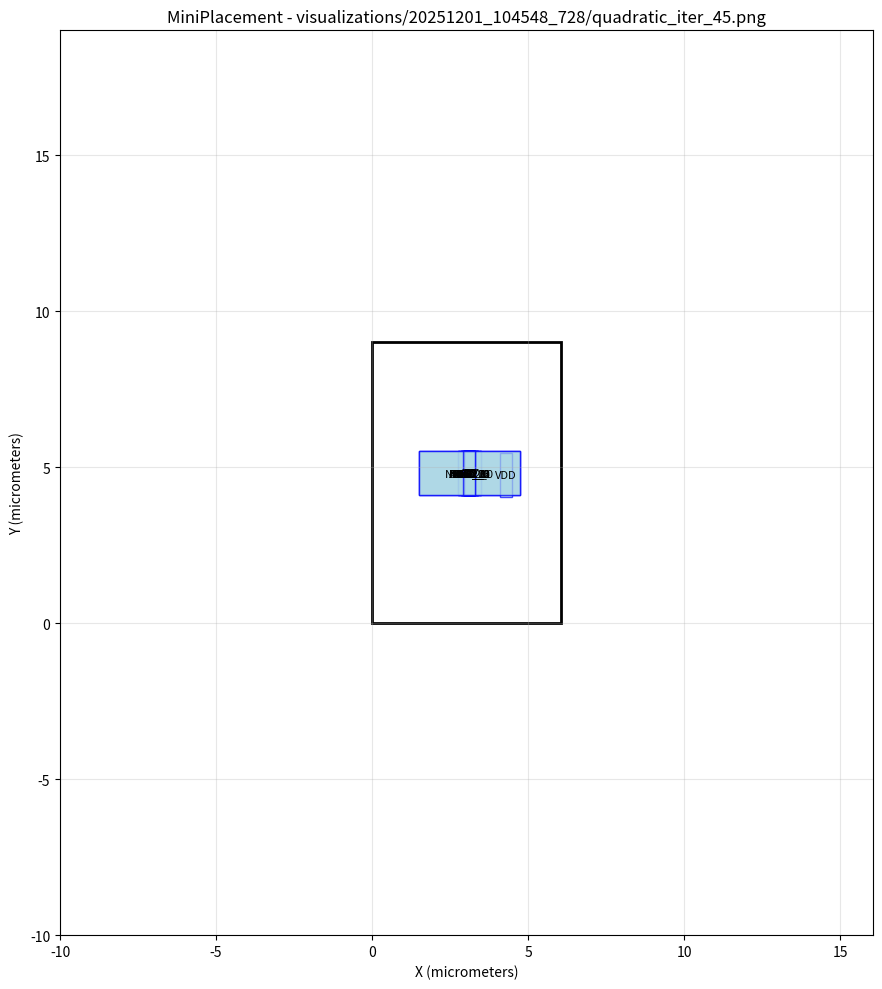

Write the Python code that produced this figure. (Note: this script raises an exception after producing the figure.)
#!/usr/bin/env python3
import matplotlib.pyplot as plt
import matplotlib.patches as patches

# Create figure and axis
fig, ax = plt.subplots(1, 1, figsize=(12, 10))

# Draw core area boundary
core_rect = patches.Rectangle((0, 0), 6.03987, 9, linewidth=2, edgecolor='black', facecolor='none')
ax.add_patch(core_rect)

# Draw cells
cell_colors = []
# Cell: NOR2_3
cell_rect = patches.Rectangle((2.83639, 4.10911), 0.57, 1.4, linewidth=1, edgecolor='blue', facecolor='lightblue', alpha=0.7)
ax.add_patch(cell_rect)
ax.text(3.12139, 4.80911, 'NOR2_3', ha='center', va='center', fontsize=8)

# Cell: NOR2_2
cell_rect = patches.Rectangle((2.83636, 4.10951), 0.57, 1.4, linewidth=1, edgecolor='blue', facecolor='lightblue', alpha=0.7)
ax.add_patch(cell_rect)
ax.text(3.12136, 4.80951, 'NOR2_2', ha='center', va='center', fontsize=8)

# Cell: NOR2_1
cell_rect = patches.Rectangle((2.8348, 4.10988), 0.57, 1.4, linewidth=1, edgecolor='blue', facecolor='lightblue', alpha=0.7)
ax.add_patch(cell_rect)
ax.text(3.1198, 4.80988, 'NOR2_1', ha='center', va='center', fontsize=8)

# Cell: NOR2_0
cell_rect = patches.Rectangle((2.83436, 4.11012), 0.57, 1.4, linewidth=1, edgecolor='blue', facecolor='lightblue', alpha=0.7)
ax.add_patch(cell_rect)
ax.text(3.11936, 4.81012, 'NOR2_0', ha='center', va='center', fontsize=8)

# Cell: NAND2_0
cell_rect = patches.Rectangle((2.83521, 4.10983), 0.57, 1.4, linewidth=1, edgecolor='blue', facecolor='lightblue', alpha=0.7)
ax.add_patch(cell_rect)
ax.text(3.12021, 4.80983, 'NAND2_0', ha='center', va='center', fontsize=8)

# Cell: OR2_1
cell_rect = patches.Rectangle((2.74028, 4.1097), 0.76, 1.4, linewidth=1, edgecolor='blue', facecolor='lightblue', alpha=0.7)
ax.add_patch(cell_rect)
ax.text(3.12028, 4.8097, 'OR2_1', ha='center', va='center', fontsize=8)

# Cell: OR2_0
cell_rect = patches.Rectangle((2.74064, 4.10959), 0.76, 1.4, linewidth=1, edgecolor='blue', facecolor='lightblue', alpha=0.7)
ax.add_patch(cell_rect)
ax.text(3.12064, 4.80959, 'OR2_0', ha='center', va='center', fontsize=8)

# Cell: DFF_0
cell_rect = patches.Rectangle((1.50512, 4.10988), 3.23, 1.4, linewidth=1, edgecolor='blue', facecolor='lightblue', alpha=0.7)
ax.add_patch(cell_rect)
ax.text(3.12012, 4.80988, 'DFF_0', ha='center', va='center', fontsize=8)

# Cell: NOT_0
cell_rect = patches.Rectangle((2.92923, 4.11012), 0.38, 1.4, linewidth=1, edgecolor='blue', facecolor='lightblue', alpha=0.7)
ax.add_patch(cell_rect)
ax.text(3.11923, 4.81012, 'NOT_0', ha='center', va='center', fontsize=8)

# Cell: G0
cell_rect = patches.Rectangle((2.92896, 4.11033), 0.38, 1.4, linewidth=1, edgecolor='blue', facecolor='lightblue', alpha=0.7)
ax.add_patch(cell_rect)
ax.text(3.11896, 4.81033, 'G0', ha='center', va='center', fontsize=8)

# Cell: G3
cell_rect = patches.Rectangle((2.93025, 4.10983), 0.38, 1.4, linewidth=1, edgecolor='blue', facecolor='lightblue', alpha=0.7)
ax.add_patch(cell_rect)
ax.text(3.12025, 4.80983, 'G3', ha='center', va='center', fontsize=8)

# Cell: G2
cell_rect = patches.Rectangle((2.93189, 4.10935), 0.38, 1.4, linewidth=1, edgecolor='blue', facecolor='lightblue', alpha=0.7)
ax.add_patch(cell_rect)
ax.text(3.12189, 4.80935, 'G2', ha='center', va='center', fontsize=8)

# Cell: G17
cell_rect = patches.Rectangle((2.92887, 4.11022), 0.38, 1.4, linewidth=1, edgecolor='blue', facecolor='lightblue', alpha=0.7)
ax.add_patch(cell_rect)
ax.text(3.11887, 4.81022, 'G17', ha='center', va='center', fontsize=8)

# Cell: AND2_0
cell_rect = patches.Rectangle((2.7399, 4.10993), 0.76, 1.4, linewidth=1, edgecolor='blue', facecolor='lightblue', alpha=0.7)
ax.add_patch(cell_rect)
ax.text(3.1199, 4.80993, 'AND2_0', ha='center', va='center', fontsize=8)

# Cell: DFF_1
cell_rect = patches.Rectangle((1.50521, 4.10977), 3.23, 1.4, linewidth=1, edgecolor='blue', facecolor='lightblue', alpha=0.7)
ax.add_patch(cell_rect)
ax.text(3.12021, 4.80977, 'DFF_1', ha='center', va='center', fontsize=8)

# Cell: VDD
cell_rect = patches.Rectangle((4.10897, 4.05449), 0.38, 1.4, linewidth=1, edgecolor='blue', facecolor='lightblue', alpha=0.7)
ax.add_patch(cell_rect)
ax.text(4.29897, 4.75449, 'VDD', ha='center', va='center', fontsize=8)

# Cell: CK
cell_rect = patches.Rectangle((2.93042, 4.10973), 0.38, 1.4, linewidth=1, edgecolor='blue', facecolor='lightblue', alpha=0.7)
ax.add_patch(cell_rect)
ax.text(3.12042, 4.80973, 'CK', ha='center', va='center', fontsize=8)

# Cell: DFF_2
cell_rect = patches.Rectangle((1.50576, 4.10943), 3.23, 1.4, linewidth=1, edgecolor='blue', facecolor='lightblue', alpha=0.7)
ax.add_patch(cell_rect)
ax.text(3.12076, 4.80943, 'DFF_2', ha='center', va='center', fontsize=8)

# Cell: G1
cell_rect = patches.Rectangle((2.9313, 4.10911), 0.38, 1.4, linewidth=1, edgecolor='blue', facecolor='lightblue', alpha=0.7)
ax.add_patch(cell_rect)
ax.text(3.1213, 4.80911, 'G1', ha='center', va='center', fontsize=8)

# Cell: NOT_1
cell_rect = patches.Rectangle((2.92907, 4.11032), 0.38, 1.4, linewidth=1, edgecolor='blue', facecolor='lightblue', alpha=0.7)
ax.add_patch(cell_rect)
ax.text(3.11907, 4.81032, 'NOT_1', ha='center', va='center', fontsize=8)

# Draw nets as fly-lines
net_colors = []
# Set plot properties
ax.set_aspect('equal')
ax.set_xlim(-10, 16.0399)
ax.set_ylim(-10, 19)
ax.set_xlabel('X (micrometers)')
ax.set_ylabel('Y (micrometers)')
ax.set_title('MiniPlacement - visualizations/20251201_104548_728/quadratic_iter_45.png')
ax.grid(True, alpha=0.3)

# Save the plot
plt.tight_layout()
plt.savefig('visualizations/20251201_104548_728/quadratic_iter_45.png', dpi=150, bbox_inches='tight')
plt.close()

print("Plot saved as: visualizations/20251201_104548_728/quadratic_iter_45.png")
